The GitHub repository WhenLifeHandsYouLemons/Computer-Science-IA contains a labelled image folder "combined" with 16 categories: decmial, division sign, eight, equal, five, four, minus sign, nine, one, plus sign, seven, six, three, times sign, two, zero. Examples follow, each with its label.

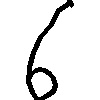
Label: six

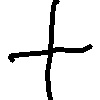
Label: plus sign

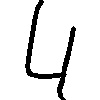
Label: four

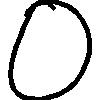
Label: zero

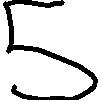
Label: five

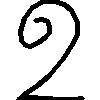
Label: two
